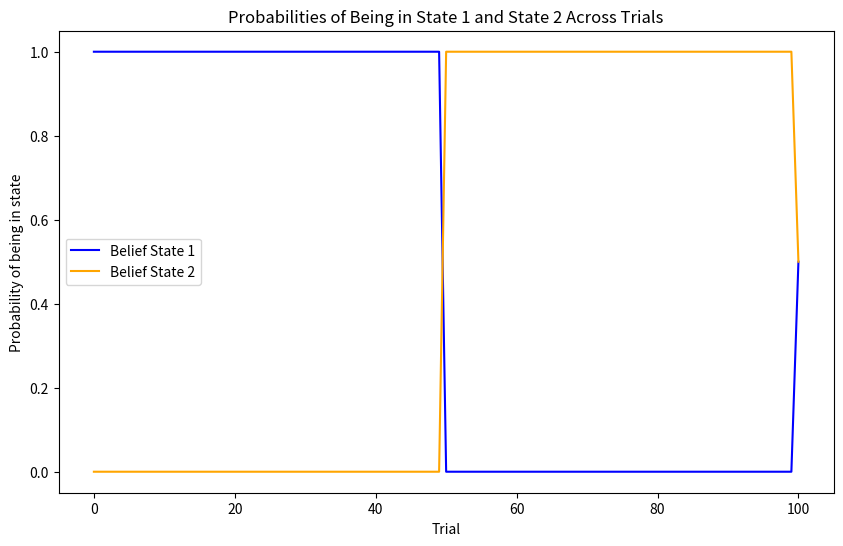
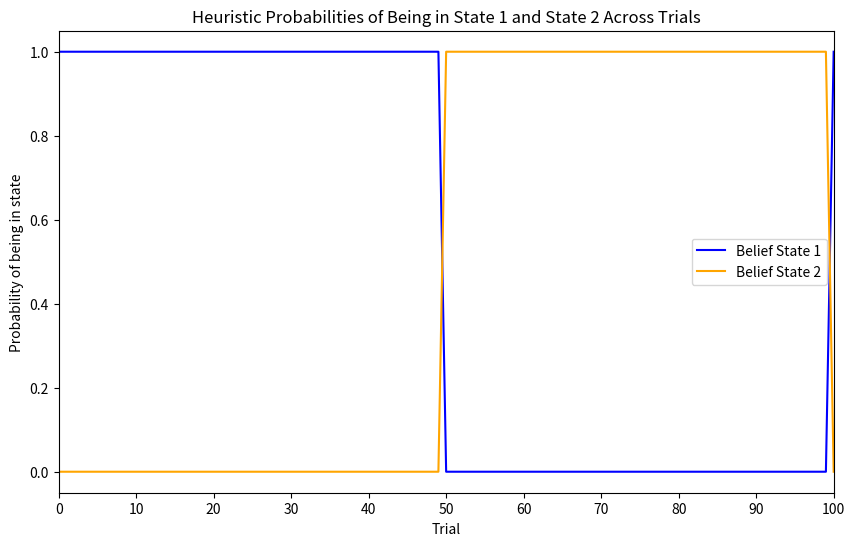
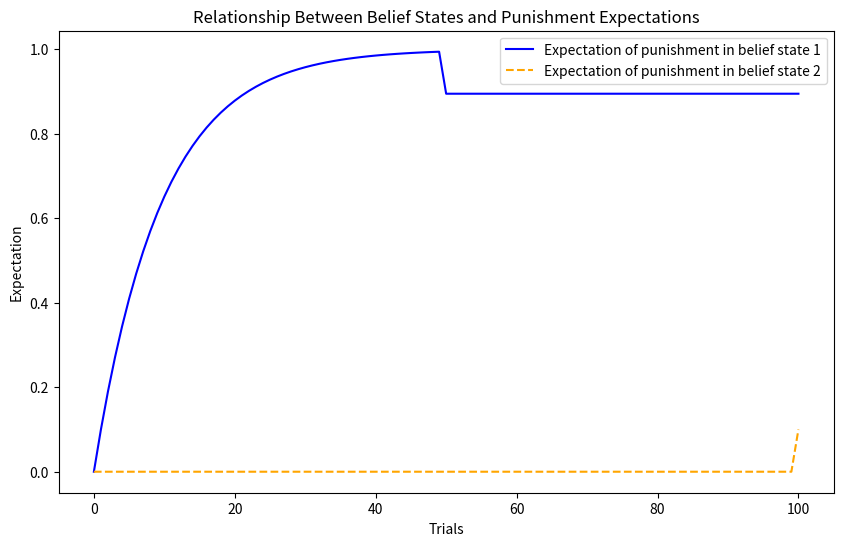

Recreate these plots in Python, in order.
import numpy as np
import matplotlib.pyplot as plt

## Extinction Sample Work

# Step 1: Define Belief Array

# 50 trials for conditioning, 50 for extinction, and 1 post-delay

num_trials = 101
belief_array = np.zeros((num_trials, 2))  # 2 possible states

# During conditioning phase (trials 1-50), the animal is in State 1
belief_array[:50, 0] = 1.0  # 100% belief in State 1

# During extinction phase (trials 51-100), the animal is in State 2
belief_array[50:100, 1] = 1.0  # 100% belief in State 2

# After delay (trial 101), assume some belief in State 1 and 2 reemerges
belief_array[100, 0] = 0.5  # Partial return to State 1
belief_array[100, 1] = 0.5  # Partial belief in State 2

# Plot probabilities for each state
plt.figure(figsize=(10, 6))
plt.plot(belief_array[:, 0], label="Belief State 1", color="blue")
plt.plot(belief_array[:, 1], label="Belief State 2", color="orange")
plt.xlabel("Trial")
plt.ylabel("Probability of being in state")
plt.title("Probabilities of Being in State 1 and State 2 Across Trials")
plt.legend()
plt.show()

# Step 2: Define Heuristic Function to Update Belief

# Initialize new belief arrays

belief_1 = np.zeros(num_trials)
belief_2 = np.zeros(num_trials)

# Set initial conditions
belief_1[0] = 1.0  # Start with 100% belief in State 1
belief_2[0] = 0.0

# Define the time intervals (1 for each of the first 100 trials, 31 for the 101st)
time = np.ones(num_trials)
time[100] = 31  # 1-day trial + 30-day delay before for the last test trial

# Define the observations (1 = punishment, 0 = no punishment)
observation = np.concatenate([np.ones(50), np.zeros(50), np.ones(1)])

# Define the heuristic function with additional debug output
def state_beliefs_heuristic(belief_1, similarity, time):
    time_weight = (1 / time) 
    prob_same_state = time_weight * similarity
    prob_diff_state = time_weight * (1 - similarity)
    
    prob_state_1 = belief_1 * prob_same_state + (1 - belief_1) * prob_diff_state
    prob_state_2 = belief_1 * prob_diff_state + (1 - belief_1) * prob_same_state
    
    # Normalize to calculate the probability of being in State 1
    state_1 = prob_state_1 / (prob_state_1 + prob_state_2)
    
    # Debugging output to check calculations
    print(f"time: {time}, time_weight: {time_weight}, prob_same_state: {prob_same_state}, prob_diff_state: {prob_diff_state}, state_1: {state_1}")
    
    return state_1

# Iterate over trials to update beliefs
for i in range(1, num_trials):
    # Check similarity with previous stimulus
    state_similarity = 1 if observation[i] == observation[i - 1] else 0
    
    # Update belief for State 1 using the heuristic function
    belief_1[i] = state_beliefs_heuristic(belief_1[i - 1], state_similarity, time[i])
    
    # Belief in State 2 is complementary to belief in State 1
    belief_2[i] = 1 - belief_1[i]

    # Debugging output to see belief values at each trial
    print(f"Trial {i}: belief_1 = {belief_1[i]}, belief_2 = {belief_2[i]}")

# Plot dynamic beliefs for each state across trials
plt.figure(figsize=(10, 6))
plt.plot(belief_1, label="Belief State 1", color="blue")
plt.plot(belief_2, label="Belief State 2", color="orange")
plt.xlabel("Trial")
plt.ylabel("Probability of being in state")
plt.title("Heuristic Probabilities of Being in State 1 and State 2 Across Trials")
plt.legend()
plt.xlim(0, num_trials - 1)
plt.xticks(np.arange(0, num_trials, step=10))  # Optional: Set x-ticks for clarity
plt.show()

# I got why this goes up to 1; in the exercise sheet it says:
# for this part of the exercise, ignore the learning of the CS-US relationship, 
# assume that the animal perfectly knows the connection between CS and US for each state.
# so it makes sense here that animal perfectly knows the connection between CS and US even after the extinction training.

# Step 3: Rescorla-Wagner Update for Association Strength

def extinction(belief_1, belief_2, num_trials, learning_rate = 0.1):
    weights_1 = np.zeros(num_trials)
    weights_2 = np.zeros(num_trials)
    predictions = np.zeros(num_trials)
    
    # Define punishment array (US is present during conditioning, absent during extinction)
    punishment = np.zeros(num_trials)
    punishment[:50] = 1  # Punishment during conditioning phase
    punishment[100] = 1  # Punishment on the test trial

    # Loop over each trial
    for i in range(1, num_trials):
        # Calculate predicted punishment based on belief states and previous weights
        predictions[i] = weights_1[i-1] * belief_1[i-1] + weights_2[i-1] * belief_2[i-1]
        
        # Calculate prediction error
        error = punishment[i] - predictions[i]
        
        # Update weights based on prediction error and belief states
        weights_1[i] = weights_1[i-1] + learning_rate * error * belief_1[i-1]
        weights_2[i] = weights_2[i-1] + learning_rate * error * belief_2[i-1]

    return weights_1, weights_2

# Run the Rescorla-Wagner extinction process
weights_1, weights_2 = extinction(belief_1, belief_2, num_trials)

# Plot the weights for each state over trials
plt.figure(figsize=(10, 6))
plt.plot(weights_1, label="Expectation of punishment in belief state 1", color="blue")
plt.plot(weights_2, label="Expectation of punishment in belief state 2", color="orange", linestyle="--")
plt.xlabel("Trials")
plt.ylabel("Expectation")
plt.title("Relationship Between Belief States and Punishment Expectations")
plt.legend()
plt.show()